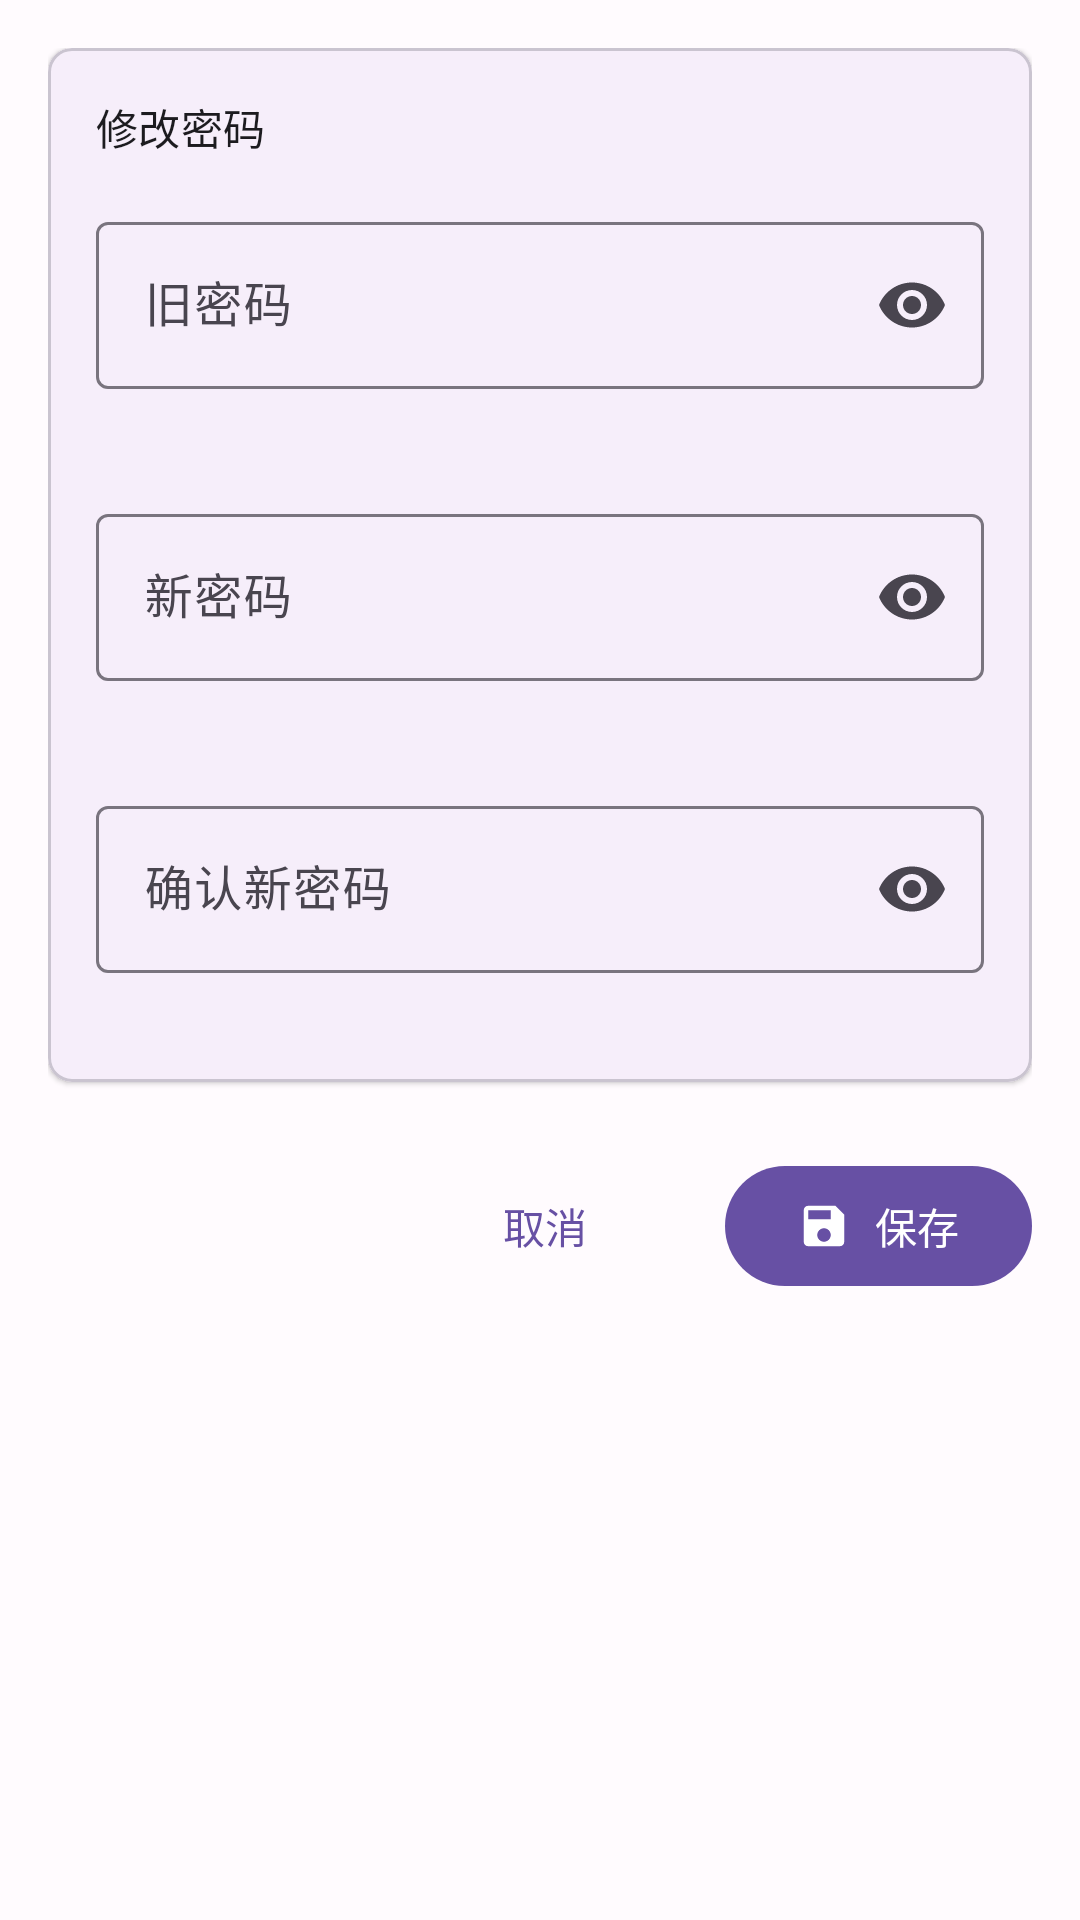

Layout XML and referenced resources for this Android screen:
<!-- AndroidManifest.xml: activity theme Theme.ToDo -->
<!-- res/layout/activity_change_password.xml -->
<?xml version="1.0" encoding="utf-8"?>
<ScrollView xmlns:android="http://schemas.android.com/apk/res/android"
    xmlns:app="http://schemas.android.com/apk/res-auto"
    android:layout_width="match_parent"
    android:layout_height="match_parent"
    android:background="@color/background"
    android:fillViewport="true"
    android:padding="16dp">

    <LinearLayout
        android:layout_width="match_parent"
        android:layout_height="wrap_content"
        android:orientation="vertical">

        <com.google.android.material.card.MaterialCardView
            android:layout_width="match_parent"
            android:layout_height="wrap_content"
            app:cardCornerRadius="8dp"
            app:cardElevation="1dp">

            <LinearLayout
                android:layout_width="match_parent"
                android:layout_height="wrap_content"
                android:orientation="vertical"
                android:padding="16dp">

                <TextView
                    android:layout_width="match_parent"
                    android:layout_height="wrap_content"
                    android:text="修改密码"
                    android:textAppearance="@style/TextAppearance.Material3.TitleSmall"
                    android:textColor="@color/onSurface" />

                
                <com.google.android.material.textfield.TextInputLayout
                    style="@style/Widget.Material3.TextInputLayout.OutlinedBox"
                    android:layout_width="match_parent"
                    android:layout_height="wrap_content"
                    android:layout_marginTop="16dp"
                    android:hint="旧密码"
                    app:endIconMode="password_toggle"
                    app:errorEnabled="true">

                    <com.google.android.material.textfield.TextInputEditText
                        android:id="@+id/editTextOldPassword"
                        android:layout_width="match_parent"
                        android:layout_height="wrap_content"
                        android:inputType="textPassword"
                        android:maxLines="1"
                        android:imeOptions="actionNext" />

                </com.google.android.material.textfield.TextInputLayout>

                
                <com.google.android.material.textfield.TextInputLayout
                    style="@style/Widget.Material3.TextInputLayout.OutlinedBox"
                    android:layout_width="match_parent"
                    android:layout_height="wrap_content"
                    android:layout_marginTop="16dp"
                    android:hint="新密码"
                    app:endIconMode="password_toggle"
                    app:errorEnabled="true">

                    <com.google.android.material.textfield.TextInputEditText
                        android:id="@+id/editTextNewPassword"
                        android:layout_width="match_parent"
                        android:layout_height="wrap_content"
                        android:inputType="textPassword"
                        android:maxLines="1"
                        android:imeOptions="actionNext" />

                </com.google.android.material.textfield.TextInputLayout>

                
                <com.google.android.material.textfield.TextInputLayout
                    style="@style/Widget.Material3.TextInputLayout.OutlinedBox"
                    android:layout_width="match_parent"
                    android:layout_height="wrap_content"
                    android:layout_marginTop="16dp"
                    android:hint="确认新密码"
                    app:endIconMode="password_toggle"
                    app:errorEnabled="true">

                    <com.google.android.material.textfield.TextInputEditText
                        android:id="@+id/editTextConfirmPassword"
                        android:layout_width="match_parent"
                        android:layout_height="wrap_content"
                        android:inputType="textPassword"
                        android:maxLines="1"
                        android:imeOptions="actionDone" />

                </com.google.android.material.textfield.TextInputLayout>

            </LinearLayout>

        </com.google.android.material.card.MaterialCardView>

        
        <LinearLayout
            android:layout_width="match_parent"
            android:layout_height="wrap_content"
            android:layout_marginTop="24dp"
            android:orientation="horizontal"
            android:gravity="end">

            <com.google.android.material.button.MaterialButton
                android:id="@+id/buttonCancel"
                android:layout_width="wrap_content"
                android:layout_height="wrap_content"
                android:text="取消"
                style="@style/Widget.Material3.Button.TextButton" />

            <com.google.android.material.button.MaterialButton
                android:id="@+id/buttonSave"
                android:layout_width="wrap_content"
                android:layout_height="wrap_content"
                android:layout_marginStart="16dp"
                android:text="保存"
                app:icon="@drawable/ic_save" />

        </LinearLayout>

    </LinearLayout>

</ScrollView>
<!-- resources referenced by this layout -->
<resources>
  <color name="background">#FFFBFE</color>
  <color name="onSurface">#1C1B1F</color>
  <!-- drawable ic_save (drawable) -->
  <vector xmlns:android="http://schemas.android.com/apk/res/android"
      android:width="24dp"
      android:height="24dp"
      android:viewportWidth="24"
      android:viewportHeight="24">
      <path
          android:fillColor="@color/icon_primary"
          android:pathData="M17,3H5C3.89,3 3,3.9 3,5V19C3,20.1 3.89,21 5,21H19C20.1,21 21,20.1 21,19V7L17,3ZM12,19C10.34,19 9,17.66 9,16C9,14.34 10.34,13 12,13C13.66,13 15,14.34 15,16C15,17.66 13.66,19 12,19ZM15,9H5V5H15V9Z"/>
  </vector>
  <style name="Theme.ToDo" parent="Base.Theme.ToDo" />
  <color name="icon_primary">#1C1B1F</color>
  <style name="Base.Theme.ToDo" parent="Theme.Material3.DayNight.NoActionBar">
          <item name="colorPrimary">@color/primary</item>
          <item name="colorOnPrimary">@color/onPrimary</item>
          <item name="colorPrimaryContainer">@color/primaryContainer</item>
          <item name="colorOnPrimaryContainer">@color/onPrimaryContainer</item>
          <item name="colorSecondary">@color/secondary</item>
          <item name="colorOnSecondary">@color/onSecondary</item>
          <item name="colorSecondaryContainer">@color/primaryContainer</item>
          <item name="colorOnSecondaryContainer">@color/onPrimaryContainer</item>
          <item name="android:statusBarColor" tools:targetApi="l">?attr/colorPrimary</item>
      </style>
  <color name="primary">#6750A4</color>
  <color name="onPrimary">#FFFFFF</color>
  <color name="primaryContainer">#EADDFF</color>
  <color name="onPrimaryContainer">#21005D</color>
  <color name="secondary">#625B71</color>
  <color name="onSecondary">#FFFFFF</color>
</resources>
